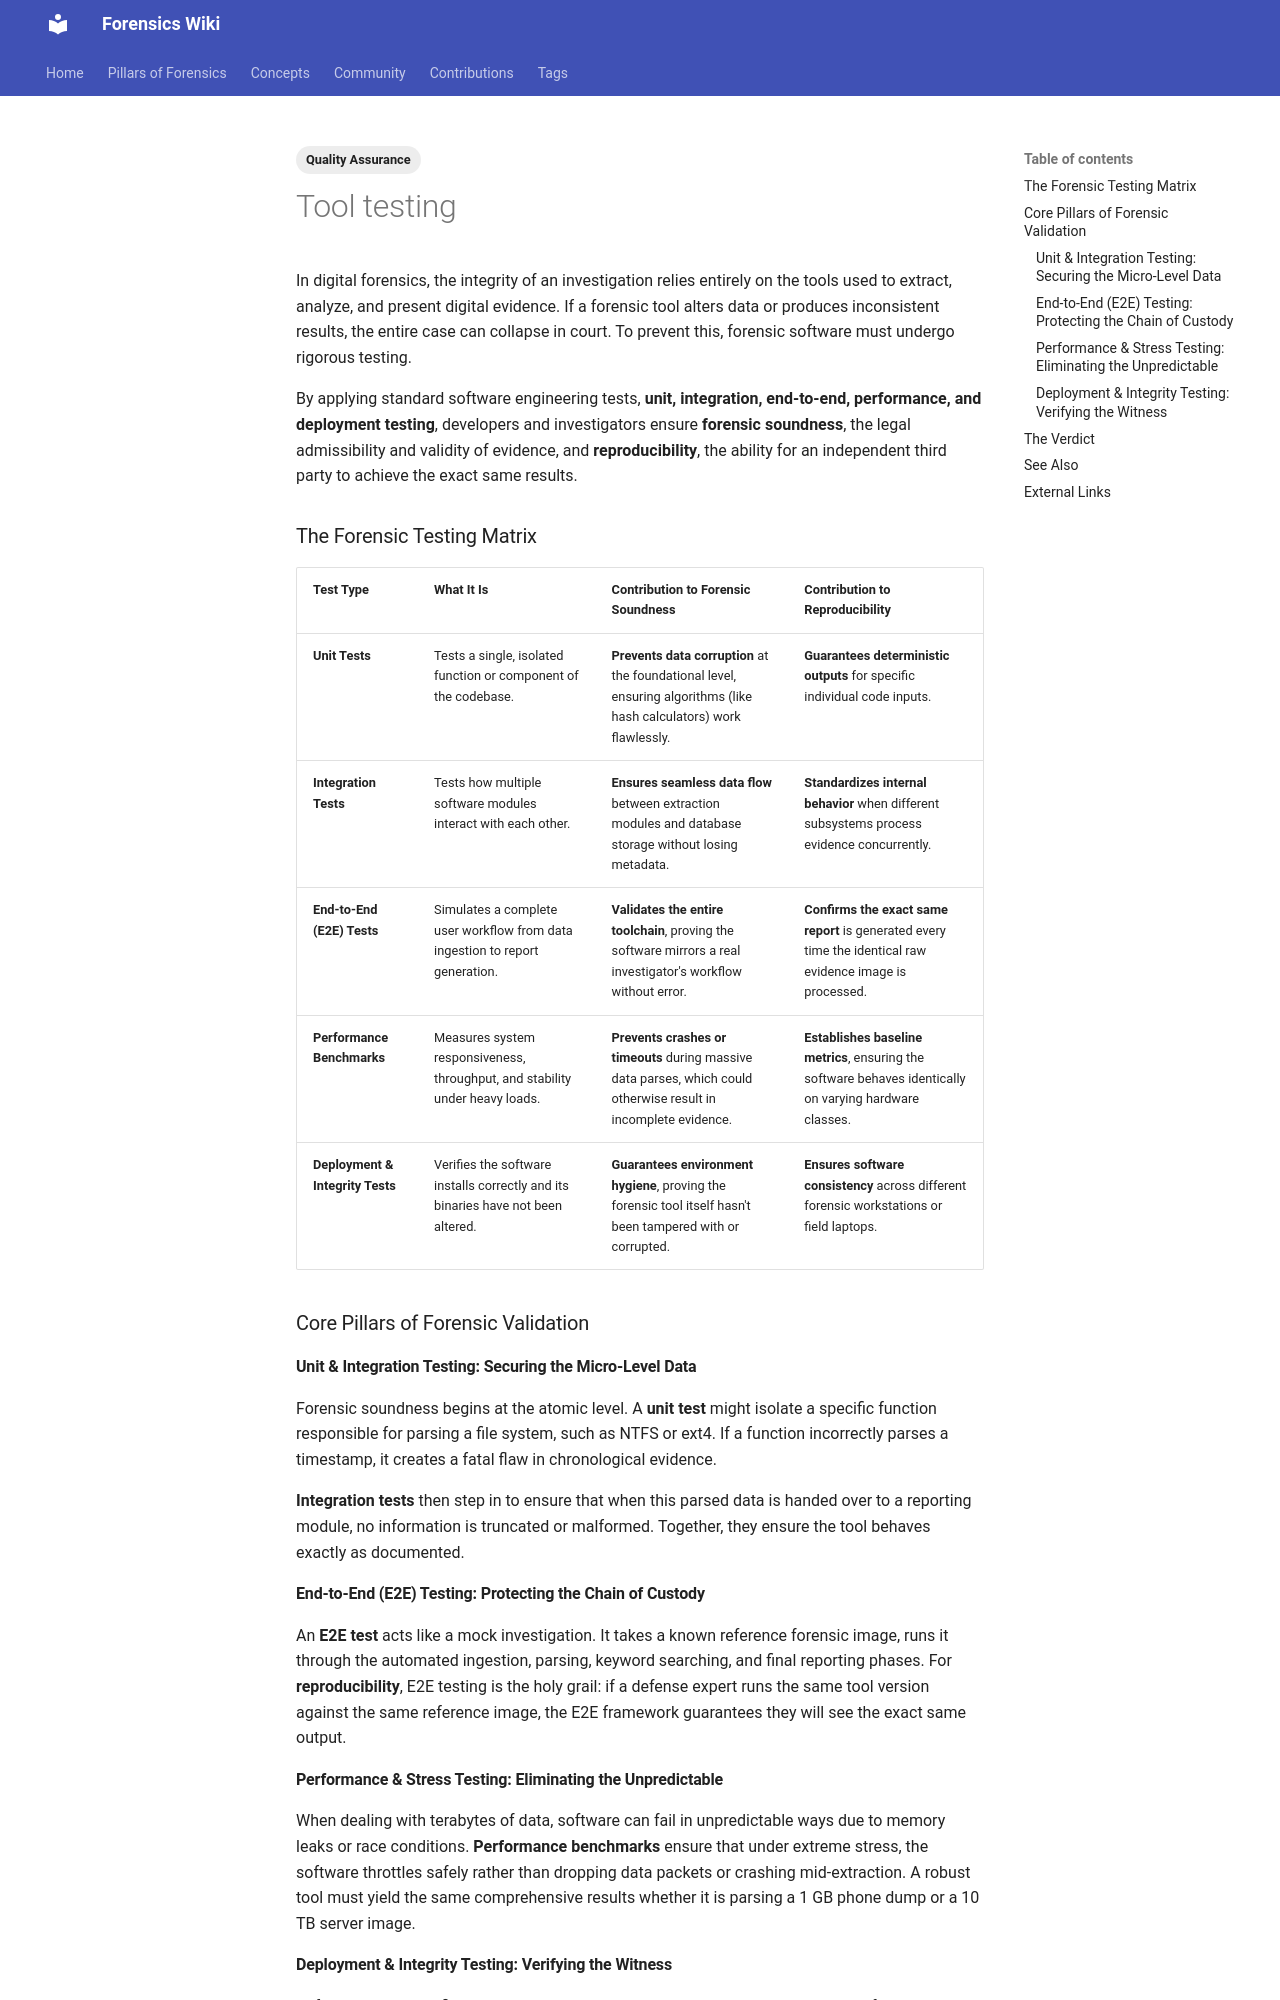

repository: forensicswiki/wiki · page: tool_testing/index.html · generator: mkdocs

---
tags:
  - Quality Assurance
---
In digital forensics, the integrity of an investigation relies entirely on the tools used to
extract, analyze, and present digital evidence. If a forensic tool alters data or produces
inconsistent results, the entire case can collapse in court. To prevent this, forensic software
must undergo rigorous testing.

By applying standard software engineering tests, **unit, integration, end-to-end, performance, and
deployment testing**, developers and investigators ensure **forensic soundness**, the legal
admissibility and validity of evidence, and **reproducibility**, the ability for an independent
third party to achieve the exact same results.

### The Forensic Testing Matrix

| Test Type | What It Is | Contribution to Forensic Soundness | Contribution to Reproducibility |
| --- | --- | --- | --- |
| **Unit Tests** | Tests a single, isolated function or component of the codebase. | **Prevents data corruption** at the foundational level, ensuring algorithms (like hash calculators) work flawlessly. | **Guarantees deterministic outputs** for specific individual code inputs. |
| **Integration Tests** | Tests how multiple software modules interact with each other. | **Ensures seamless data flow** between extraction modules and database storage without losing metadata. | **Standardizes internal behavior** when different subsystems process evidence concurrently. |
| **End-to-End (E2E) Tests** | Simulates a complete user workflow from data ingestion to report generation. | **Validates the entire toolchain**, proving the software mirrors a real investigator's workflow without error. | **Confirms the exact same report** is generated every time the identical raw evidence image is processed. |
| **Performance Benchmarks** | Measures system responsiveness, throughput, and stability under heavy loads. | **Prevents crashes or timeouts** during massive data parses, which could otherwise result in incomplete evidence. | **Establishes baseline metrics**, ensuring the software behaves identically on varying hardware classes. |
| **Deployment &amp; Integrity Tests** | Verifies the software installs correctly and its binaries have not been altered. | **Guarantees environment hygiene**, proving the forensic tool itself hasn't been tampered with or corrupted. | **Ensures software consistency** across different forensic workstations or field laptops. |

### Core Pillars of Forensic Validation

#### Unit &amp; Integration Testing: Securing the Micro-Level Data

Forensic soundness begins at the atomic level. A **unit test** might isolate a specific function
responsible for parsing a file system, such as NTFS or ext4. If a function incorrectly parses a
timestamp, it creates a fatal flaw in chronological evidence.

**Integration tests** then step in to ensure that when this parsed data is handed over to a
reporting module, no information is truncated or malformed. Together, they ensure the tool behaves
exactly as documented.

#### End-to-End (E2E) Testing: Protecting the Chain of Custody

An **E2E test** acts like a mock investigation. It takes a known reference forensic image, runs it
through the automated ingestion, parsing, keyword searching, and final reporting phases. For
**reproducibility**, E2E testing is the holy grail: if a defense expert runs the same tool version
against the same reference image, the E2E framework guarantees they will see the exact same output.

#### Performance &amp; Stress Testing: Eliminating the Unpredictable

When dealing with terabytes of data, software can fail in unpredictable ways due to memory leaks or
race conditions. **Performance benchmarks** ensure that under extreme stress, the software
throttles safely rather than dropping data packets or crashing mid-extraction. A robust tool must
yield the same comprehensive results whether it is parsing a 1 GB phone dump or a 10 TB server
image.
